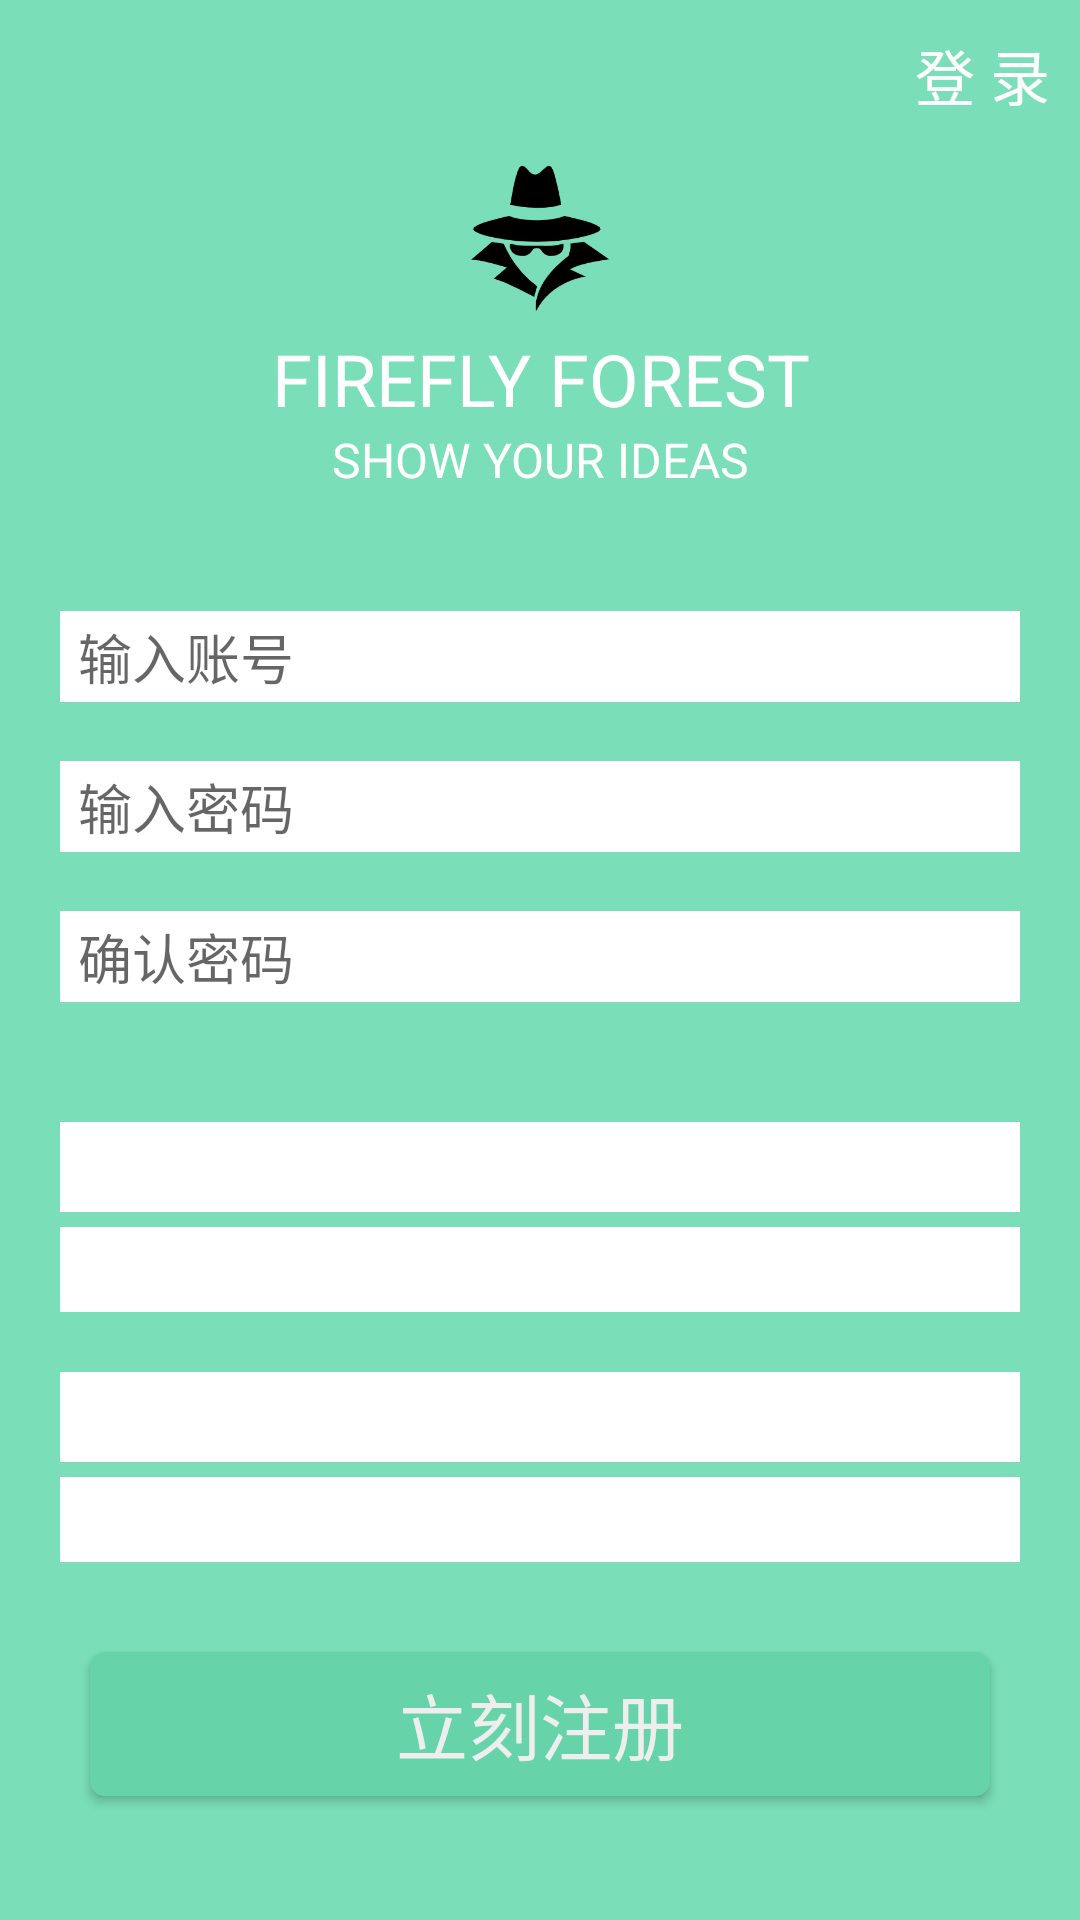

Write the Android layout XML for this screen, with the resource values it uses.
<!-- AndroidManifest.xml: application theme AppTheme -->
<!-- res/layout/activity_roll.xml -->
<?xml version="1.0" encoding="utf-8"?>
<LinearLayout xmlns:android="http://schemas.android.com/apk/res/android"
    android:layout_width="match_parent"
    android:layout_height="match_parent"
    android:orientation="vertical"
    android:background="#7adfb8">
    















    <include
        android:id="@+id/main_title"
        layout="@layout/title_layout2" />

    <LinearLayout
        android:layout_marginTop="0dp"
        android:layout_width="match_parent"
        android:layout_height="wrap_content"
        android:layout_below="@+id/main_title2"
        android:orientation="vertical" >

        <ImageView
            android:layout_width="55dip"
            android:layout_height="55dip"
            android:layout_gravity="center_horizontal"
            android:src="@mipmap/superspy" />

        <TextView
            android:layout_width="fill_parent"
            android:layout_height="wrap_content"
            android:layout_marginTop="5dip"
            android:gravity="center"
            android:text="FIREFLY FOREST"
            android:textColor="#ffffff"
            android:textSize="24sp" />

        <TextView
            android:layout_width="fill_parent"
            android:layout_height="wrap_content"
            android:gravity="center"
            android:text="SHOW YOUR IDEAS"
            android:textColor="#ffffff"
            android:textSize="16sp" />
    </LinearLayout>



























    <LinearLayout
        android:layout_width="match_parent"
        android:layout_height="wrap_content"
        android:layout_marginTop="10dp"
        android:layout_marginLeft="10dp"
        android:layout_marginRight="10dp"

        android:orientation="vertical" >

        <LinearLayout
            android:layout_marginTop="20dp"
            android:layout_width="match_parent"
            android:layout_height="50dp"
            android:gravity="center_vertical"
            android:orientation="horizontal" >
            <EditText
                android:id="@+id/eLUsername"
                android:layout_width="match_parent"
                android:layout_height="wrap_content"
                android:layout_marginLeft="10dp"
                android:layout_marginRight="10dp"
                android:paddingTop="2dp"
                android:paddingBottom="2dp"
                android:paddingLeft="6dp"
                android:hint="输入账号"
                android:singleLine="true"
                android:maxLength="15"
                android:background="#ffffff"
                android:textSize="18sp" />
        </LinearLayout>


        <LinearLayout

            android:layout_width="match_parent"
            android:layout_height="50dp"
            android:gravity="center_vertical"
            android:orientation="horizontal" >
            <EditText
                android:layout_width="match_parent"
                android:layout_height="wrap_content"
                android:layout_marginLeft="10dp"
                android:layout_marginRight="10dp"
                android:paddingTop="2dp"
                android:paddingBottom="2dp"
                android:paddingLeft="6dp"
                android:singleLine="true"
                android:hint="输入密码"
                android:inputType="textPassword"
                android:maxLength="15"
                android:background="#ffffff"
                android:id="@+id/eLPassward"
                android:textSize="18sp" />
        </LinearLayout>

        <LinearLayout

            android:layout_width="match_parent"
            android:layout_height="50dp"
            android:gravity="center_vertical"
            android:orientation="horizontal" >
            <EditText
                android:layout_width="match_parent"
                android:layout_height="wrap_content"
                android:layout_marginLeft="10dp"
                android:layout_marginRight="10dp"
                android:paddingTop="2dp"
                android:paddingBottom="2dp"
                android:paddingLeft="6dp"
                android:singleLine="true"
                android:hint="确认密码"
                android:inputType="textPassword"
                android:maxLength="15"
                android:background="#ffffff"
                android:id="@+id/eConfirm"
                android:textSize="18sp" />
        </LinearLayout>

        <LinearLayout
            android:layout_marginTop="30dp"
            android:layout_width="match_parent"
            android:layout_height="wrap_content"

            android:orientation="vertical">
            <LinearLayout
                android:layout_width="match_parent"
                android:layout_height="match_parent"
                android:orientation="horizontal"
                android:layout_marginLeft="10dp"
                android:layout_marginRight="10dp">
                <Spinner
                    android:id="@+id/mySpinnerA"
                    android:layout_width="match_parent"
                    android:layout_height="30dp"
                    android:background="#fff"
                    android:popupBackground="#7adfb8"
                    android:spinnerMode="dropdown" />

                <ImageView
                    android:layout_width="wrap_content"
                    android:layout_height="wrap_content"
                    android:src="@drawable/arraw"/>
            </LinearLayout>
            <EditText
                android:layout_marginTop="5dp"
                android:id="@+id/vertify1"
                android:layout_width="match_parent"
                android:layout_height="wrap_content"
                android:layout_marginLeft="10dp"
                android:layout_marginRight="10dp"
                android:paddingTop="2dp"
                android:paddingBottom="2dp"
                android:paddingLeft="6dp"
                android:singleLine="true"
                android:maxLength="15"
                android:background="#ffffff"
                android:textSize="18sp" />
        </LinearLayout>

        <LinearLayout
            android:layout_marginTop="20dp"
            android:layout_width="match_parent"
            android:layout_height="wrap_content"

            android:orientation="vertical">
            <LinearLayout
                android:layout_width="match_parent"
                android:layout_height="match_parent"
                android:orientation="horizontal"
                android:layout_marginLeft="10dp"
                android:layout_marginRight="10dp">
                <Spinner
                    android:id="@+id/mySpinnerA2"
                    android:layout_width="match_parent"
                    android:layout_height="30dp"
                    android:background="#fff"
                    android:popupBackground="#7adfb8"
                    android:spinnerMode="dropdown" />

                <ImageView
                    android:layout_width="wrap_content"
                    android:layout_height="wrap_content"
                    android:src="@drawable/arraw"/>
            </LinearLayout>
            <EditText
                android:layout_marginTop="5dp"
                android:id="@+id/vertify2"
                android:layout_width="match_parent"
                android:layout_height="wrap_content"
                android:layout_marginLeft="10dp"
                android:layout_marginRight="10dp"
                android:paddingTop="2dp"
                android:paddingBottom="2dp"
                android:paddingLeft="6dp"
                android:singleLine="true"
                android:maxLength="15"
                android:background="#ffffff"
                android:textSize="18sp" />
        </LinearLayout>


    </LinearLayout>

    <RelativeLayout
        android:layout_width="match_parent"
        android:layout_height="wrap_content"
        android:layout_marginTop="10dp"
        android:layout_marginLeft="10dp"
        android:layout_marginRight="10dp" >
        <Button
            android:id="@+id/bRoll"
            android:layout_width="match_parent"
            android:layout_height="wrap_content"
            android:layout_centerInParent="true"
            android:layout_marginLeft="20dp"
            android:layout_marginRight="20dp"
            android:layout_marginTop="40dp"
            android:text="立刻注册"
            android:textSize="24sp"
            android:textColor="#eeeeee"
            android:background="@drawable/text_bg2"/>


    </RelativeLayout>







</LinearLayout>
<!-- res/layout/title_layout2.xml (included above) -->
<?xml version="1.0" encoding="utf-8"?>
<RelativeLayout xmlns:android="http://schemas.android.com/apk/res/android"
    android:layout_width="match_parent"
    android:layout_height="50dip"
    android:gravity="center_vertical"
    android:padding="10dip" >






    <TextView
        android:layout_width="wrap_content"
        android:layout_height="wrap_content"
        android:textColor="#ffffff"
        android:layout_alignParentRight="true"
        android:layout_centerVertical="true"
        android:textSize="20sp"
        android:text="登 录"
        android:id="@+id/cbLogin"
        />
</RelativeLayout>
<!-- resources referenced by this layout -->
<resources>
  <string-array name="languages">
          <item>父亲的名字</item>
          <item>母亲的名字 </item>
          <item>住址</item>
          <item>学校</item>
          <item>最喜欢的食物</item>
      </string-array>
  <color name="colorPrimary2">#7adfb8</color>
  <!-- drawable arraw: png bitmap (drawable-xxhdpi, 651 bytes) -->
  <!-- drawable background: jpg bitmap (drawable-xxhdpi, 252498 bytes) -->
  <!-- drawable text_bg2 (drawable) -->
  <?xml version="1.0" encoding="utf-8"?>
  <selector xmlns:android="http://schemas.android.com/apk/res/android">
      <item android:state_pressed="true">
          <shape>
              <solid android:color="#73CDAA"/>
              <corners android:radius="50dip"/>
                  />
              <corners
                  android:radius="5dp"/>
          </shape>
      </item>
      <stroke
          android:width="1dip"
          android:color="#ffffff" />
      <item android:state_pressed="false">
          <shape>
              <solid android:color="#67D3A9"
                  />
              <corners
                  android:radius="5dp"/>
          </shape>
      </item>
  </selector>
  <!-- mipmap superspy: png bitmap (mipmap-xhdpi, 6161 bytes) -->
  <style name="AppTheme" parent="Theme.AppCompat.Light.DarkActionBar">
          
          <item name="colorPrimary">@color/colorPrimary</item>
          <item name="colorPrimaryDark">@color/colorPrimaryDark</item>
          <item name="colorAccent">@color/colorAccent</item>
      </style>
  <color name="colorPrimary">#7adfb8</color>
  <color name="colorPrimaryDark">#7adfb8</color>
  <color name="colorAccent">#33cc99</color>
</resources>
